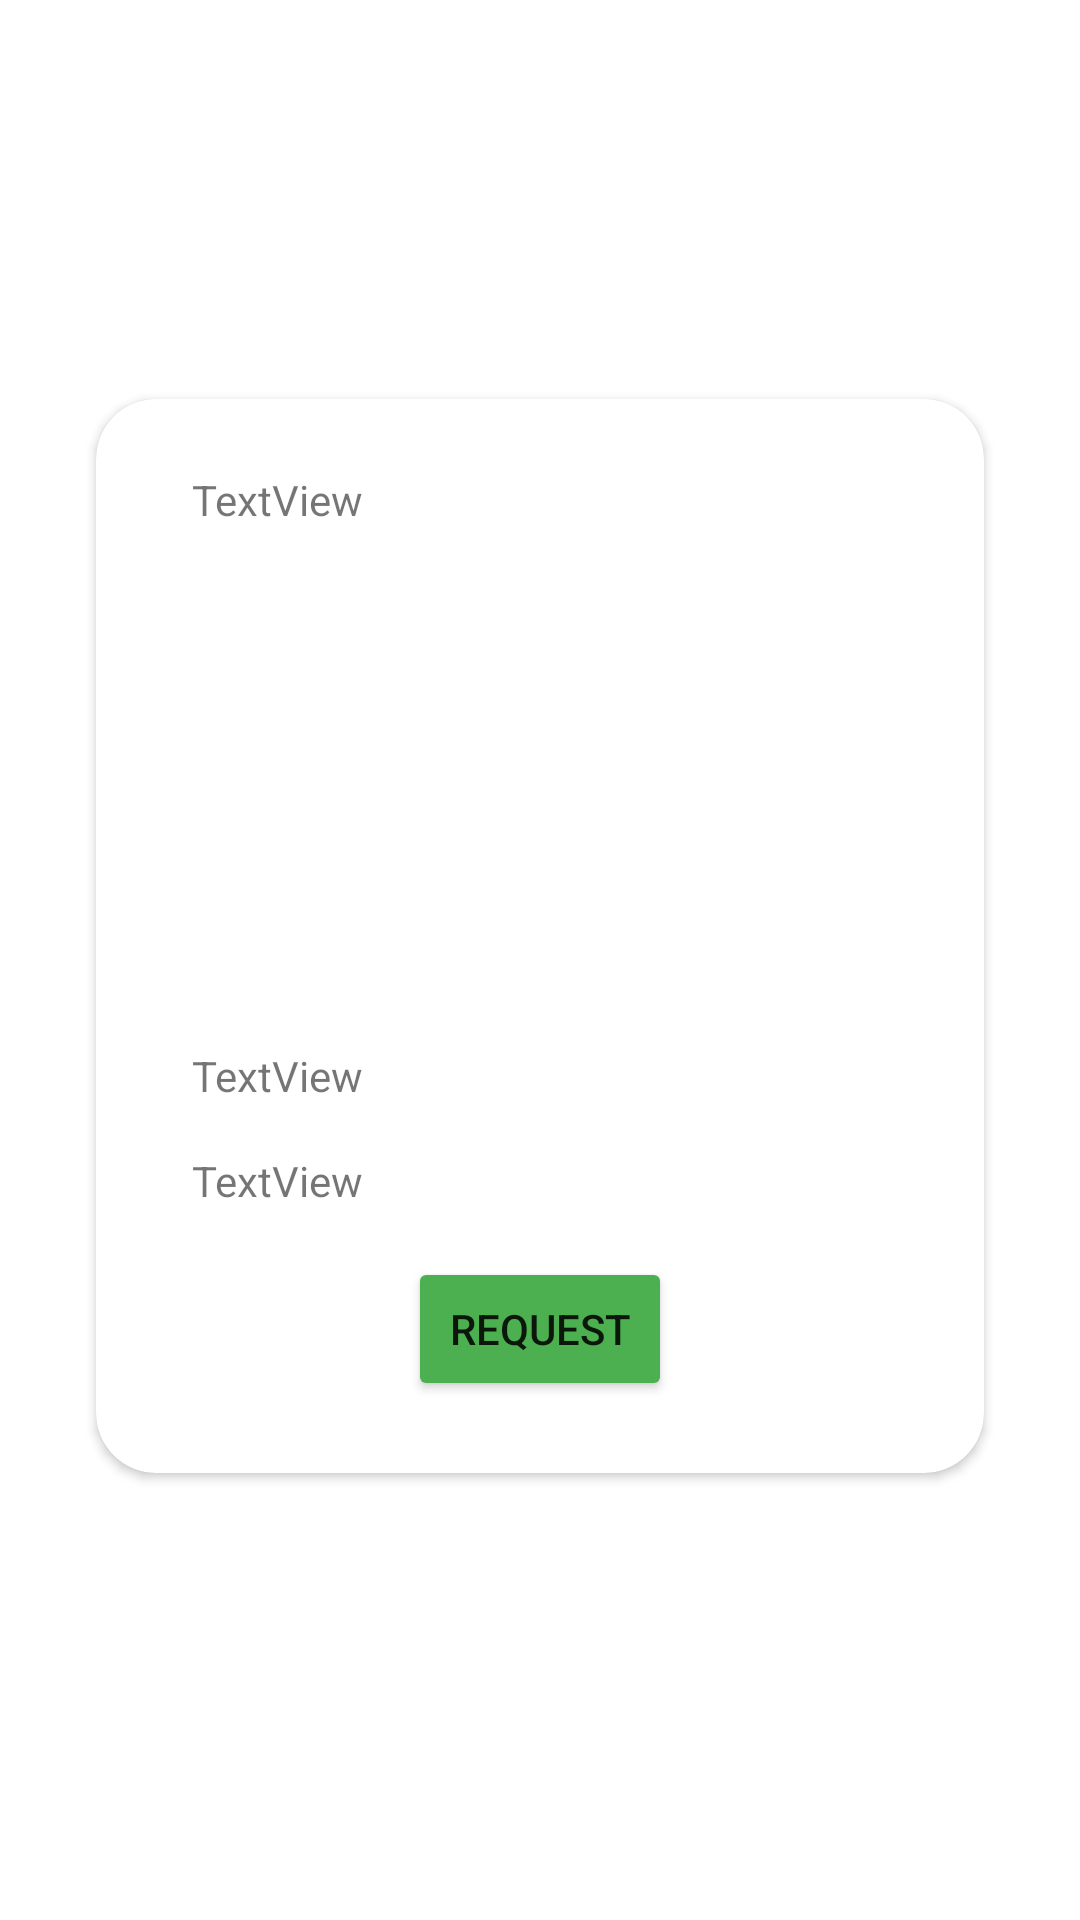

Write the Android layout XML for this screen, with the resource values it uses.
<!-- AndroidManifest.xml: application theme Theme.MyApplicationnew -->
<!-- res/layout/custom_view_material.xml -->
<?xml version="1.0" encoding="utf-8"?>
<LinearLayout xmlns:android="http://schemas.android.com/apk/res/android"
    xmlns:app="http://schemas.android.com/apk/res-auto"
    xmlns:tools="http://schemas.android.com/tools"
    android:layout_width="match_parent"
    android:layout_height="match_parent">

    <androidx.constraintlayout.widget.ConstraintLayout
        android:layout_width="match_parent"
        android:layout_height="match_parent">

        <androidx.cardview.widget.CardView
            android:layout_width="match_parent"
            android:layout_height="wrap_content"
            android:layout_marginBottom="32dp"
            app:cardCornerRadius="20dp"
            android:layout_marginEnd="32dp"
            android:layout_marginStart="32dp"
            android:layout_marginTop="16dp"
            app:layout_constraintBottom_toBottomOf="parent"
            app:layout_constraintEnd_toEndOf="parent"
            app:layout_constraintStart_toStartOf="parent"
            app:layout_constraintTop_toTopOf="parent">

            <androidx.constraintlayout.widget.ConstraintLayout
                android:layout_width="match_parent"
                android:layout_height="match_parent">

                <Button
                    android:id="@+id/button21"
                    android:layout_width="wrap_content"
                    android:layout_height="wrap_content"
                    android:layout_marginBottom="24dp"
                    android:layout_marginEnd="32dp"
                    android:layout_marginStart="32dp"
                    android:layout_marginTop="16dp"
                    android:backgroundTint="#4CAF50"
                    android:text="Request"
                    app:layout_constraintBottom_toBottomOf="parent"
                    app:layout_constraintEnd_toEndOf="parent"
                    app:layout_constraintStart_toStartOf="parent"
                    app:layout_constraintTop_toBottomOf="@+id/textView62" />

                <ImageView
                    android:id="@+id/imageView6"
                    android:layout_width="158dp"
                    android:layout_height="141dp"
                    android:layout_marginEnd="32dp"
                    android:layout_marginStart="32dp"
                    android:layout_marginTop="16dp"
                    app:layout_constraintEnd_toEndOf="parent"
                    app:layout_constraintStart_toStartOf="parent"
                    app:layout_constraintTop_toBottomOf="@+id/textView58"
                    tools:srcCompat="@tools:sample/avatars" />

                <TextView
                    android:id="@+id/textView61"
                    android:layout_width="0dp"
                    android:layout_height="wrap_content"
                    android:layout_marginEnd="32dp"
                    android:layout_marginStart="32dp"
                    android:layout_marginTop="16dp"
                    android:text="TextView"
                    app:layout_constraintEnd_toEndOf="parent"
                    app:layout_constraintStart_toStartOf="parent"
                    app:layout_constraintTop_toBottomOf="@+id/imageView6" />

                <TextView
                    android:id="@+id/textView62"
                    android:layout_width="0dp"
                    android:layout_height="wrap_content"
                    android:layout_marginEnd="32dp"
                    android:layout_marginStart="32dp"
                    android:layout_marginTop="16dp"
                    android:text="TextView"
                    app:layout_constraintEnd_toEndOf="parent"
                    app:layout_constraintStart_toStartOf="parent"
                    app:layout_constraintTop_toBottomOf="@+id/textView61" />

                <TextView
                    android:id="@+id/textView58"
                    android:layout_width="0dp"
                    android:layout_height="wrap_content"
                    android:layout_marginEnd="32dp"
                    android:layout_marginStart="32dp"
                    android:layout_marginTop="24dp"
                    android:text="TextView"
                    app:layout_constraintEnd_toEndOf="parent"
                    app:layout_constraintStart_toStartOf="parent"
                    app:layout_constraintTop_toTopOf="parent" />
            </androidx.constraintlayout.widget.ConstraintLayout>
        </androidx.cardview.widget.CardView>
    </androidx.constraintlayout.widget.ConstraintLayout>

</LinearLayout>
<!-- resources referenced by this layout -->
<resources>
  <style name="Theme.MyApplicationnew" parent="Theme.MaterialComponents.DayNight.DarkActionBar">
          
          <item name="colorPrimary">@color/purple_500</item>
          <item name="colorPrimaryVariant">@color/purple_700</item>
          <item name="colorOnPrimary">@color/white</item>
          
          <item name="colorSecondary">@color/teal_200</item>
          <item name="colorSecondaryVariant">@color/teal_700</item>
          <item name="colorOnSecondary">@color/black</item>
          
          <item name="android:statusBarColor">?attr/colorPrimaryVariant</item>
          
      </style>
  <color name="purple_500">#FF6200EE</color>
  <color name="purple_700">#FF3700B3</color>
  <color name="white">#FFFFFFFF</color>
  <color name="teal_200">#FF03DAC5</color>
  <color name="teal_700">#FF018786</color>
  <color name="black">#FF000000</color>
</resources>
